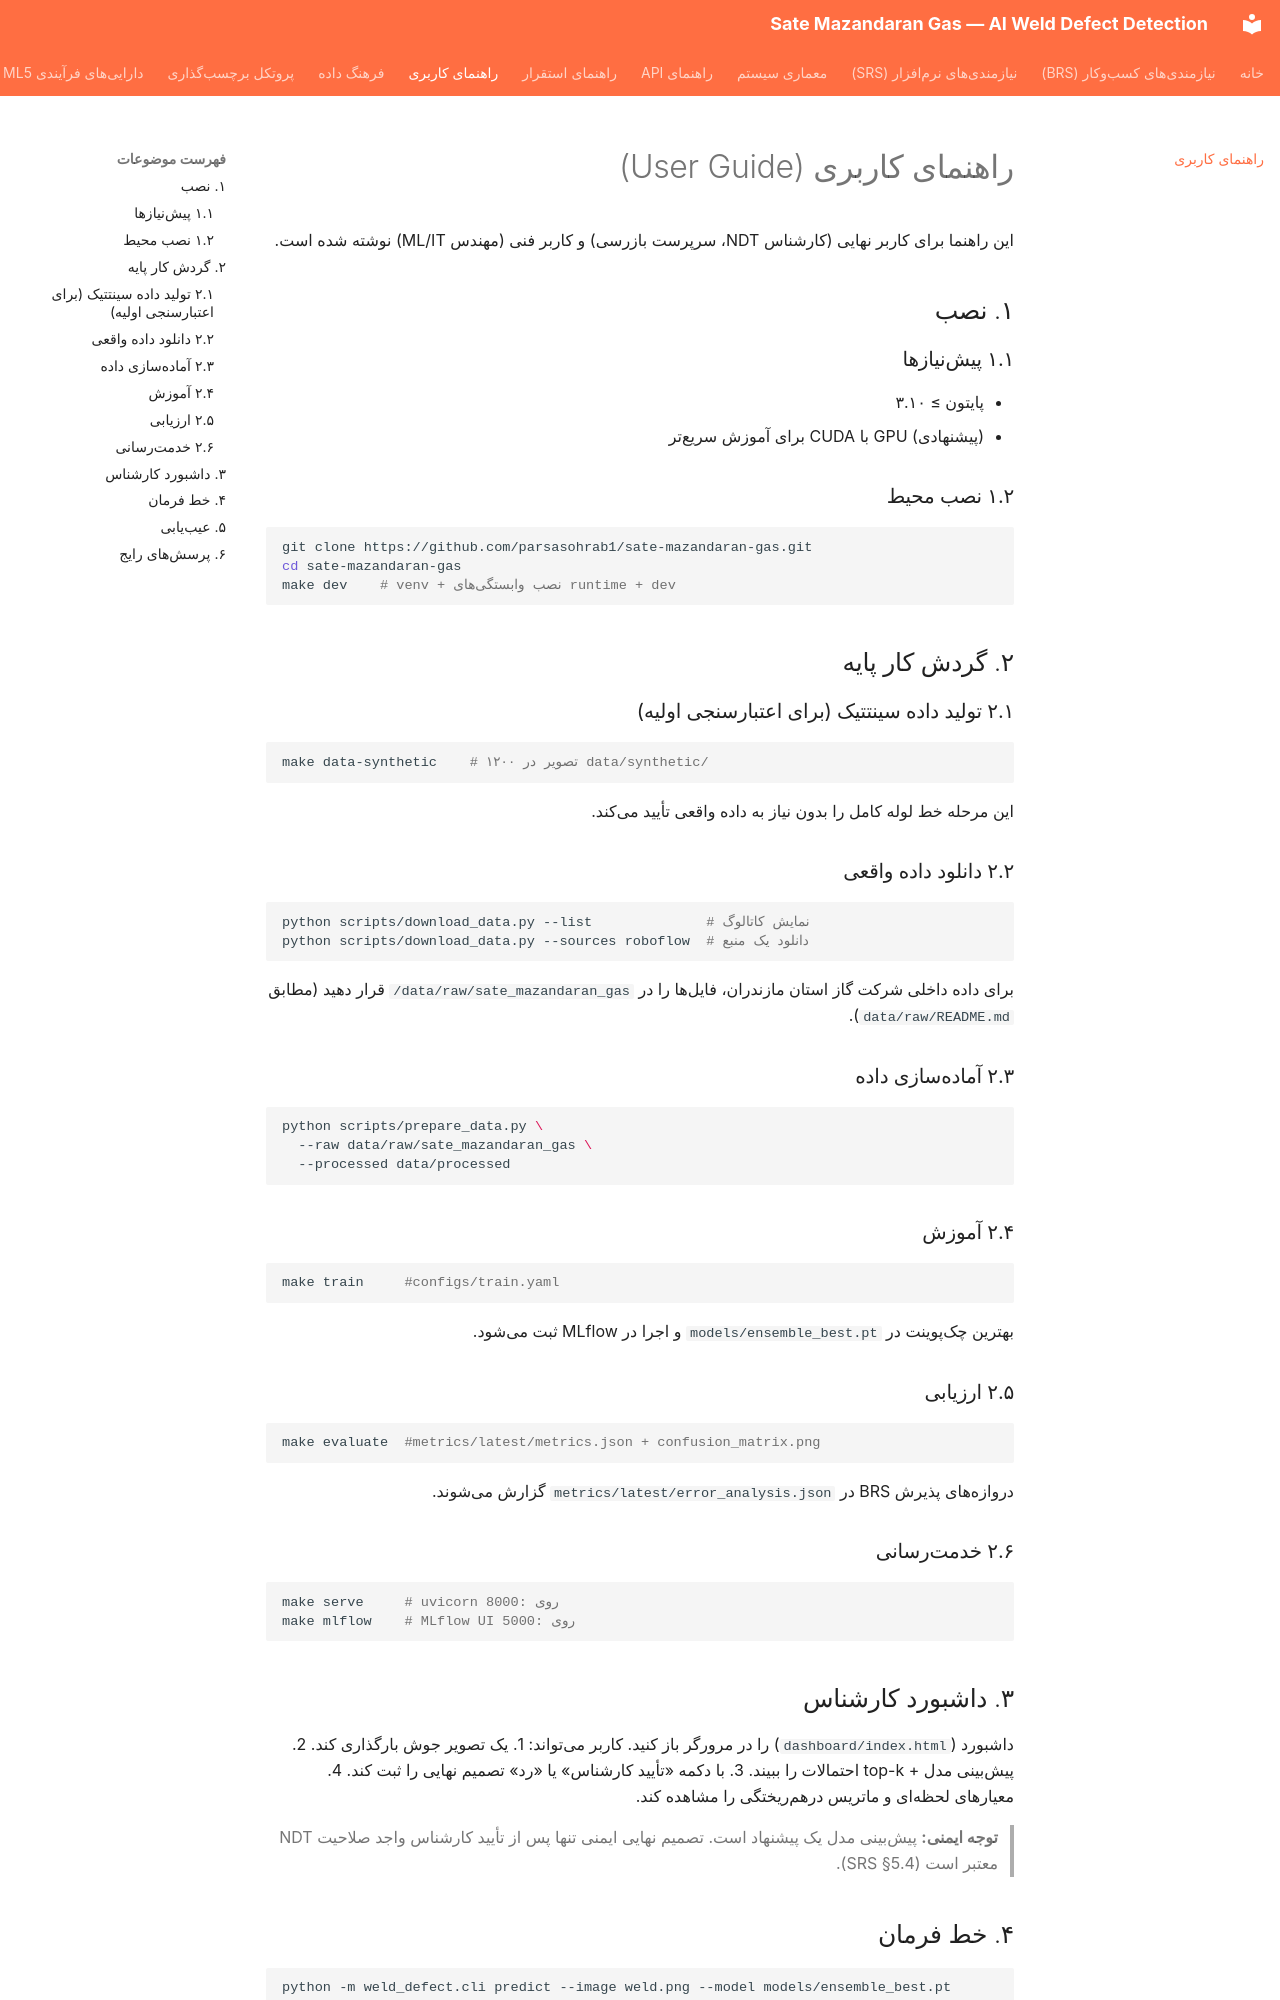

repository: parsasohrab1/sate-mazandaran-gas · page: UserGuide/index.html · generator: mkdocs

# راهنمای کاربری (User Guide)

این راهنما برای کاربر نهایی (کارشناس NDT، سرپرست بازرسی) و کاربر فنی
(مهندس ML/IT) نوشته شده است.

## ۱. نصب

### ۱.۱ پیشنیازها
- پایتون ≥ ۳.۱۰
- (پیشنهادی) GPU با CUDA برای آموزش سریعتر

### ۱.۲ نصب محیط
```bash
git clone https://github.com/parsasohrab1/sate-mazandaran-gas.git
cd sate-mazandaran-gas
make dev    # venv + نصب وابستگیهای runtime + dev
```

## ۲. گردش کار پایه

### ۲.۱ تولید داده سینتتیک (برای اعتبارسنجی اولیه)
```bash
make data-synthetic    # ۱۲۰۰ تصویر در data/synthetic/
```
این مرحله خط لوله کامل را بدون نیاز به داده واقعی تأیید میکند.

### ۲.۲ دانلود داده واقعی
```bash
python scripts/download_data.py --list              # نمایش کاتالوگ
python scripts/download_data.py --sources roboflow  # دانلود یک منبع
```
برای داده داخلی شرکت گاز استان مازندران، فایلها را در
`data/raw/sate_mazandaran_gas/` قرار دهید (مطابق `data/raw/README.md`).

### ۲.۳ آمادهسازی داده
```bash
python scripts/prepare_data.py \
  --raw data/raw/sate_mazandaran_gas \
  --processed data/processed
```

### ۲.۴ آموزش
```bash
make train     #configs/train.yaml
```
بهترین چکپوینت در `models/ensemble_best.pt` و اجرا در MLflow ثبت میشود.

### ۲.۵ ارزیابی
```bash
make evaluate  #metrics/latest/metrics.json + confusion_matrix.png
```
دروازههای پذیرش BRS در `metrics/latest/error_analysis.json` گزارش میشوند.

### ۲.۶ خدمترسانی
```bash
make serve     # uvicorn روی :8000
make mlflow    # MLflow UI روی :5000
```

## ۳. داشبورد کارشناس

داشبورد (`dashboard/index.html`) را در مرورگر باز کنید. کاربر میتواند:
1. یک تصویر جوش بارگذاری کند.
2. پیشبینی مدل + top-k احتمالات را ببیند.
3. با دکمه «تأیید کارشناس» یا «رد» تصمیم نهایی را ثبت کند.
4. معیارهای لحظهای و ماتریس درهمریختگی را مشاهده کند.

> **توجه ایمنی:** پیشبینی مدل یک پیشنهاد است. تصمیم نهایی ایمنی تنها پس
> از تأیید کارشناس واجد صلاحیت NDT معتبر است (SRS §5.4).
